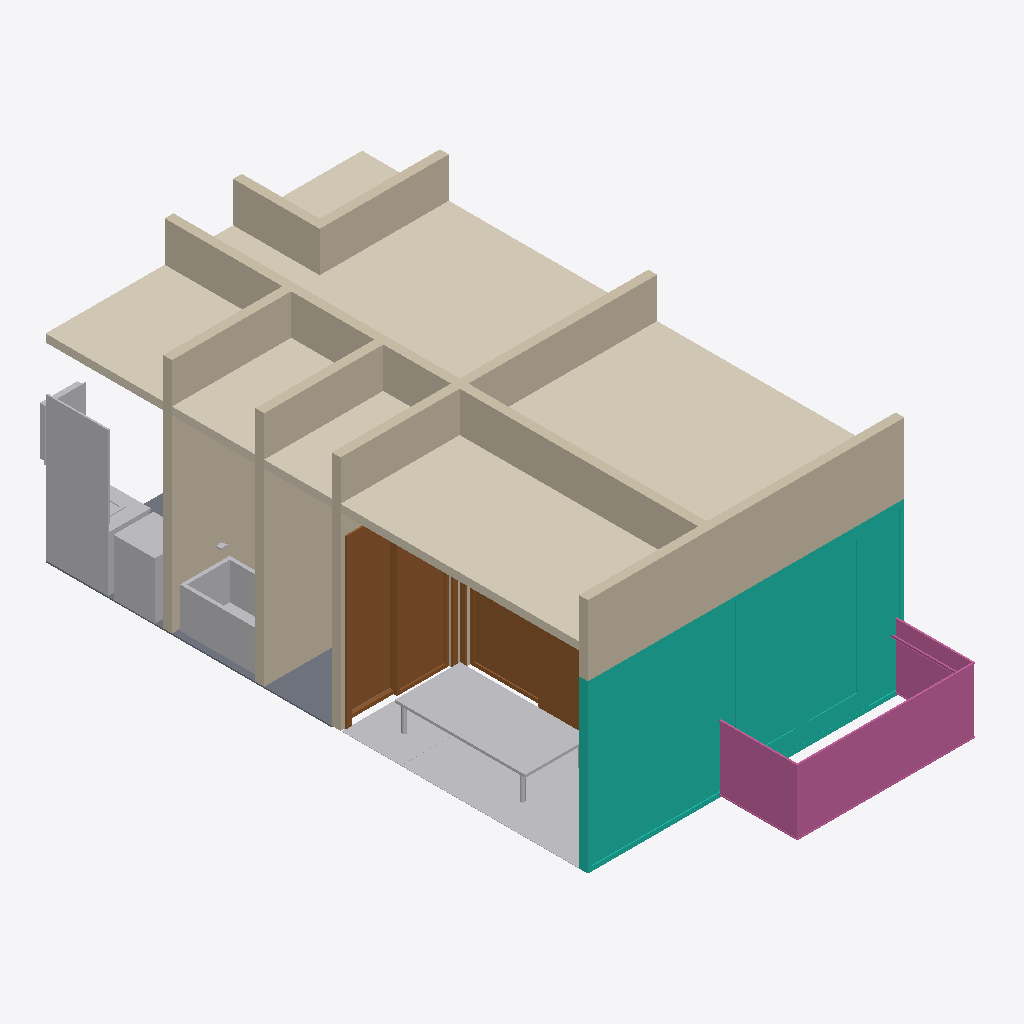
Isometric view of an IFC building model (IFC-SPF (STEP), schema IFC4X3, length unit millimetre), seen from the south-west, elements coloured by IFC class: 13 other elements (light grey), 7 walls (beige), 6 coverings (cream), 2 doors (brown), 1 curtain wall (teal), 1 railing (pink), 1 slab (grey).
Extent 4.7 m × 9.4 m × 3.5 m (x, y, z). Storeys (2): Level 1 at 0.00 m; Level 2 at 3.66 m. Elements (59): 23 IfcFurniture, 8 IfcBuildingElementProxy, 7 IfcFlowTerminal, 7 IfcWall, 6 IfcCovering, 4 IfcDoor, 2 IfcSlab, 1 IfcCurtainWall, 1 IfcRailing.

HEADER;
FILE_DESCRIPTION(('ViewDefinition [CoordinationView]','RevitIdentifiers [ContentGUID: 4607cbe5-eee0-4566-8983-8a615ba2a1d4, VersionGUID: e2c16200-c9b8-4be6-8cfe-d086786e4709, NumberOfSaves: 101]','CoordinateReference [CoordinateBase: Shared Coordinates, ProjectSite: Default Site]'),'2;1');
FILE_NAME('RE1-Architecture.ifc','2026-03-23T11:50:09+01:00',(''),(''),'ODA SDAI 25.12','Autodesk - Revit 26.4.0.32 (ENG) - 26.4.0.32','');
FILE_SCHEMA(('IFC4X3'));
ENDSEC;
DATA;
#18=IFCPROJECT('161ylbxk15Pec3Yc6aNLua',#6,'0001',$,$,'Project Name','Project Status',(#13),#32815);
#32=IFCSITE('161ylbxk15Pec3Yc6aNLuc',#6,'Default',$,$,#31,$,$,.ELEMENT.,(35,39,38,719865),(139,46,22,116212),0.0,$,$);
#22=IFCBUILDING('161ylbxk15Pec3Yc6aNLub',#6,'',$,$,#21,$,'',.ELEMENT.,$,$,#19);
#25=IFCBUILDINGSTOREY('3Zu5Bv0LOHrPC10026FoQQ',#6,'Level 1',$,$,#24,$,'Level 1',.ELEMENT.,0.0);
#29=IFCBUILDINGSTOREY('15Z0v90RiHrPC20026FoKR',#6,'Level 2',$,$,#28,$,'Level 2',.ELEMENT.,3660.0);
#31712=IFCCURTAINWALL('2gD5pNbA99PxygXN$rUkPO',#6,'Curtain Wall:-:445961',$,$,#31711,$,'445961',.NOTDEFINED.);
#31691=IFCCOVERING('0IfpzfCl55MO$REVQpYbHj',#6,'Compound Ceiling:-:418843',$,$,#31680,#31690,'418843',.CEILING.);
#31677=IFCCOVERING('0IfpzfCl55MO$REVQpYbHb',#6,'Compound Ceiling:-:418835',$,$,#31666,#31676,'418835',.CEILING.);
#32078=IFCWALL('2gD5pNbA99PxygXN$rUoR$',#6,'Basic Wall:-:462510',$,$,#32066,#32070,'462510',.SOLIDWALL.);
#31609=IFCCOVERING('0IfpzfCl55MO$REVQpYbE7',#6,'Compound Ceiling:-:418801',$,$,#31593,#31608,'418801',.CEILING.);
#31077=IFCWALL('0IfpzfCl55MO$REVQpYcQn',#6,'Basic Wall:-:415431',$,$,#31060,#31065,'415431',.SOLIDWALL.);
#32590=IFCRAILING('2gD5pNbA99PxygXN$rUoQD',#6,'Railing:-:462556',$,$,#32099,#32589,'462556',.BALUSTRADE.);
#31707=IFCWALL('0TiAlHNrrB4vZPgmLSmfd6',#6,'Basic Wall:-:445898',$,$,#31695,#31699,'445898',.SOLIDWALL.);
#31132=IFCWALL('0IfpzfCl55MO$REVQpYcZH',#6,'Basic Wall:-:415911',$,$,#31120,#31124,'415911',.SOLIDWALL.);
#31114=IFCWALL('0IfpzfCl55MO$REVQpYcXn',#6,'Basic Wall:-:415751',$,$,#31102,#31106,'415751',.SOLIDWALL.);
#31378=IFCDOOR('0IfpzfCl55MO$REVQpYcl9',#6,'Door-Double-Sliding:60" x 94":416703',$,$,#32769,#31374,'416703',2399.999999999997,1499.9999999999968,.DOOR.,$,$);
#31663=IFCCOVERING('0IfpzfCl55MO$REVQpYbHz',#6,'Compound Ceiling:-:418827',$,$,#31652,#31662,'418827',.CEILING.);
#31649=IFCCOVERING('0IfpzfCl55MO$REVQpYbHr',#6,'Compound Ceiling:-:418819',$,$,#31638,#31648,'418819',.CEILING.);
#31057=IFCFURNITURE('3144CP5Ub2qhBtGD1R3dZq',#6,'Table, Low-NON-COLLECTUS:-:379016',$,$,#31056,#31048,'379016',.TABLE.);
#31278=IFCDOOR('0IfpzfCl55MO$REVQpYcec',#6,'Door-Double-Sliding:84" x 94":416336',$,$,#32739,#31274,'416336',2399.999999999997,2149.9999999999964,.DOOR.,$,$);
#31006=IFCFURNITURE('3144CP5Ub2qhBtGD1R3dLC',#6,'Tatatami Kantoma-NON-COLLECTUS:-:378160',$,$,#31005,#30997,'378160',.NOTDEFINED.);
#32095=IFCWALL('2bkpOIsqbFlBPOlu0Resmc',#6,'Basic Wall:-:483841',$,$,#32083,#32087,'483841',.SOLIDWALL.);
#28646=IFCFLOWTERMINAL('3144CP5Ub2qhBtGD1R3W4e',#6,'Japanese Soaking Tub-NON-COLLECTUS:-:373076',$,$,#28645,#28637,'373076');
#30770=IFCBUILDINGELEMENTPROXY('3144CP5Ub2qhBtGD1R3Wt3',#6,'Mirror, Vanity - NON-COLLECTUS:-:376255',$,$,#30769,#30761,'376255',.NOTDEFINED.);
#31160=IFCWALL('0IfpzfCl55MO$REVQpYcfV',#6,'Basic Wall:-:416297',$,$,#31148,#31152,'416297',.SOLIDWALL.);
#30928=IFCFLOWTERMINAL('3144CP5Ub2qhBtGD1R3d6F',#6,'Washing Machine - NON-COLLECTUS:-:377331',$,$,#30927,#30919,'377331');
#30609=IFCFURNITURE('3144CP5Ub2qhBtGD1R3WK8',#6,'Cabinet, Base Doors and Drawers-NON-COLLECTUS:-:374132',$,$,#30608,#30600,'374132',.NOTDEFINED.);
#31542=IFCSLAB('0IfpzfCl55MO$REVQpYbCI',#6,'Floor:-:418660',$,$,#31522,#31541,'418660',.FLOOR.);
#31635=IFCCOVERING('0IfpzfCl55MO$REVQpYbED',#6,'Compound Ceiling:-:418811',$,$,#31624,#31634,'418811',.CEILING.);
#30982=IFCFURNITURE('3144CP5Ub2qhBtGD1R3dLI',#6,'Tatatami Kantoma-NON-COLLECTUS:-:378158',$,$,#30981,#30975,'378158',.NOTDEFINED.);
#30972=IFCFURNITURE('3144CP5Ub2qhBtGD1R3dLH',#6,'Tatatami Kantoma-NON-COLLECTUS:-:378157',$,$,#30971,#30966,'378157',.NOTDEFINED.);
#30639=IFCFURNITURE('3144CP5Ub2qhBtGD1R3WSp',#6,'Countertop with Backsplash-NON-COLLECTUS:-:374607',$,$,#30638,#30630,'374607',.NOTDEFINED.);
#30994=IFCFURNITURE('3144CP5Ub2qhBtGD1R3dLJ',#6,'Tatatami Kantoma-NON-COLLECTUS:-:378159',$,$,#30993,#30985,'378159',.NOTDEFINED.);
#30735=IFCFURNITURE('3144CP5Ub2qhBtGD1R3Whj',#6,'Medicine Cabinet, Recessed-NON-COLLECTUS:-:375441',$,$,#30734,#30728,'375441',.FILECABINET.);
#30581=IFCFLOWTERMINAL('3144CP5Ub2qhBtGD1R3WKC',#6,'Sink, Lavatory, Countertop - NON-COLLECTUS:-:374128',$,$,#30580,#30572,'374128');
#28275=IFCBUILDINGELEMENTPROXY('3144CP5Ub2qhBtGD1R3XsP',#6,'Soap Dish - NON-COLLECTUS:-:372197',$,$,#28274,#28266,'372197',.NOTDEFINED.);
ENDSEC;
